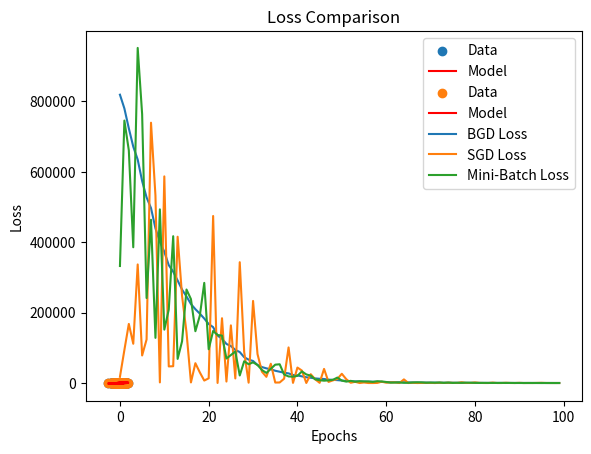

Here is the Python script that generated this plot:
import numpy as np
import matplotlib.pyplot as plt

# Generating synthetic data
np.random.seed(42)
x = np.random.randn(100, 1)  # 100 data points
y = 5 * x + np.random.randn(100, 1)  # Linear relation with noise

# Parameters
w, b = 1000, 0.0  # Initialize weight and bias
learning_rate = 0.01
batch_size = 10  # Mini-batch size for Mini-Batch GD

# Batch Gradient Descent Function
def batch_descent(x, y, w, b, learning_rate):
    yhat = w * x + b
    loss = np.mean((y - yhat)**2)
    dw = -2 * np.mean(x * (y - yhat))
    db = -2 * np.mean(y - yhat)
    w -= learning_rate * dw
    b -= learning_rate * db
    return w, b, loss  # loss is already scalar here

# Stochastic Gradient Descent Function
def stochastic_descent(x, y, w, b, learning_rate):
    idx = np.random.randint(0, len(x))  # Random index
    xi, yi = x[idx:idx+1], y[idx:idx+1]
    yhat = w * xi + b
    loss = (yi - yhat)**2
    dw = -2 * xi * (yi - yhat)
    db = -2 * (yi - yhat)
    w -= learning_rate * dw
    b -= learning_rate * db
    return w, b, loss.item()  # Extract scalar value

# Mini-Batch Gradient Descent Function
def mini_batch_descent(x, y, w, b, learning_rate, batch_size):
    idx = np.random.choice(len(x), batch_size, replace=False)  # Random mini-batch
    xi, yi = x[idx], y[idx]
    yhat = w * xi + b
    loss = np.mean((yi - yhat)**2)
    dw = -2 * np.mean(xi * (yi - yhat))
    db = -2 * np.mean(yi - yhat)
    w -= learning_rate * dw
    b -= learning_rate * db
    return w, b, loss  # loss is scalar here


# Iterating and plotting
epochs = 100
losses_bgd, losses_sgd, losses_mini = [], [], []

for epoch in range(epochs):
    # Batch GD
    w, b, loss_bgd = batch_descent(x, y, w, b, learning_rate)
    losses_bgd.append(loss_bgd)
    
    # Stochastic GD
    w, b, loss_sgd = stochastic_descent(x, y, w, b, learning_rate)
    losses_sgd.append(loss_sgd)
    
    # Mini-Batch GD
    w, b, loss_mini = mini_batch_descent(x, y, w, b, learning_rate, batch_size)
    losses_mini.append(loss_mini)
    
    # Plot results periodically
    if epoch % 50 == 0:
        plt.scatter(x, y, label="Data")
        plt.plot(x, w * x + b, color="red", label="Model")
        plt.title(f"Epoch {epoch}")
        plt.legend()
        plt.show()

# Loss Visualization
plt.plot(losses_bgd, label="BGD Loss")
plt.plot(losses_sgd, label="SGD Loss")
plt.plot(losses_mini, label="Mini-Batch Loss")
plt.xlabel("Epochs")
plt.ylabel("Loss")
plt.legend()
plt.title("Loss Comparison")
plt.show()
